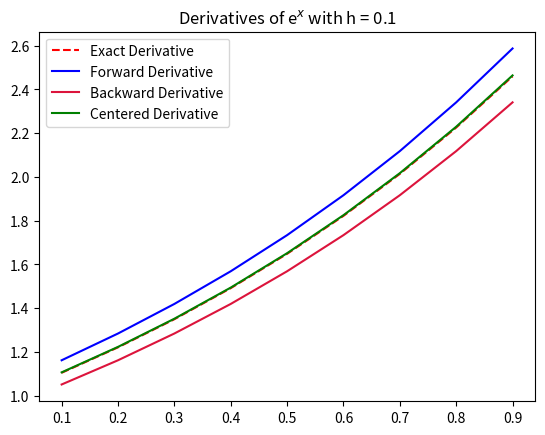
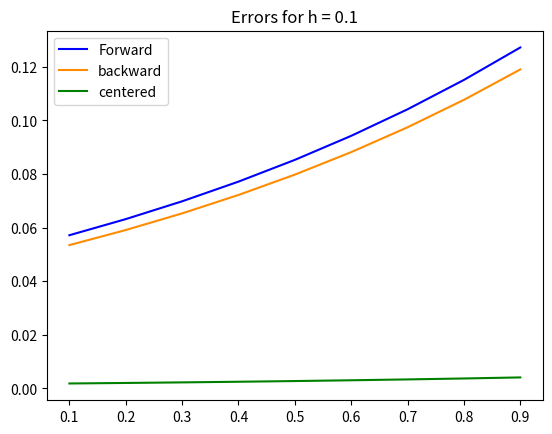
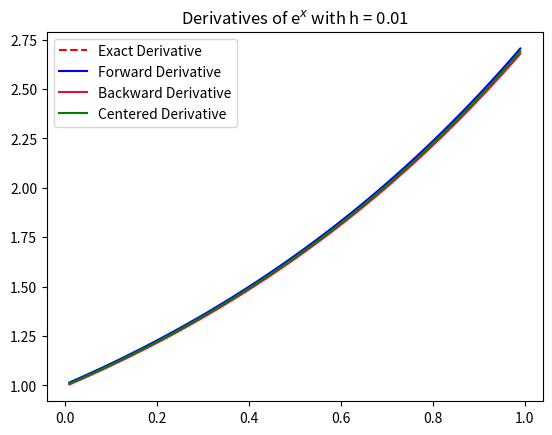
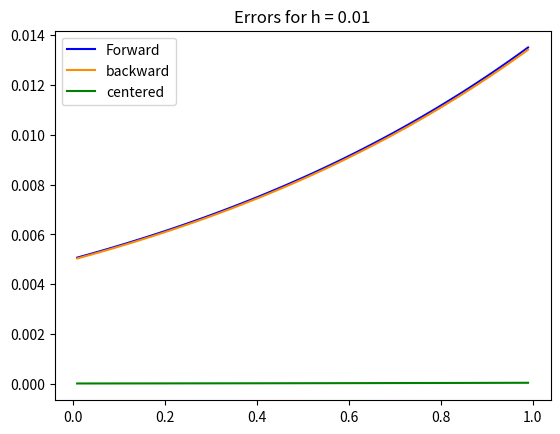
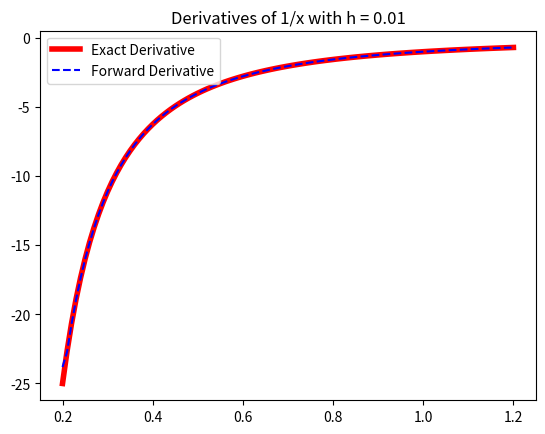
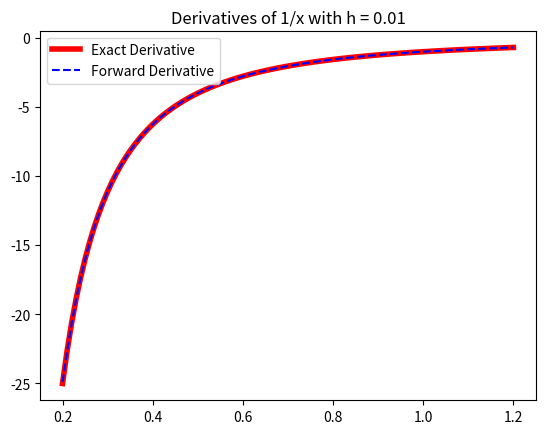
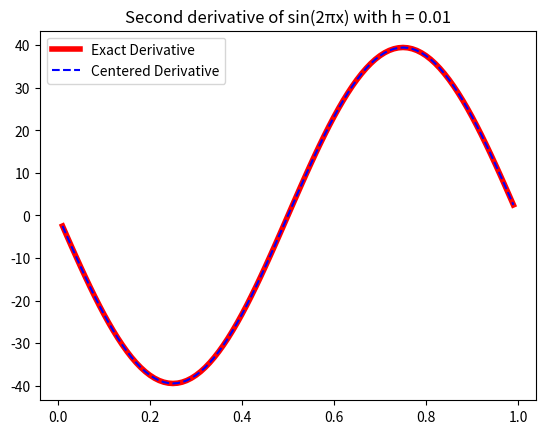

Reproduce these figures in Python, in order.
# coins=coins.convert('L') Convert image to Black and White

import numpy as np
import matplotlib.pyplot as plt
from numpy.linalg import norm
import sympy as sym

"""
We get the approximate derivative values for each x point we have on the array (based on the definition of derivative by limits and h)
"""
def derivatives(f, a, b, h):
    x = np.arange(a+h, b, h) # arange vs linspace: arange creates a vector of equaly spaced numbers but it works until the previous value of the end (until b-1 point)
    df_forward = (f(x + h) - f(x)) / h
    df_centered = (f(x + h) - f(x - h)) / (2*h)
    df_backward = (f(x) - f(x - h)) / h

    return (x, df_forward, df_backward, df_centered)

def executeEx1(h):
    f = lambda x : np.exp(x)
    df = lambda x: np.exp(x)
    a = 0.
    b = 1.

    result = derivatives(f, a, b, h)
    error_forward = abs(result[1]-df(result[0])) # Our aproximation - the exact value
    EaForward = norm(error_forward)
    ErForward = EaForward / norm(df(result[0]))

    error_backward = abs(result[2] - df(result[0]))
    EaBackward = norm(error_backward)
    ErBackward = EaBackward / norm(df(result[0]))

    error_center = abs(result[3] - df(result[0]))
    EaCenter = norm(error_center)
    ErCenter = EaCenter / norm(df(result[0]))

    print('GLOBAL ERRORS')
    print('h: ' + str(h) + '\n')
    print('E(df_f): %.6e\n' %ErForward)
    print('E(df_b): %.6e\n' %ErBackward)
    print('E(df_c): %.6e\n' %ErCenter)

    plt.title(r'Derivatives of e$^x$ with h = ' + str(h))
    plt.plot(result[0], df(result[0]), 'r--', label='Exact Derivative')
    plt.plot(result[0], result[1], 'b', label='Forward Derivative')
    plt.plot(result[0], result[2], 'crimson', label='Backward Derivative')
    plt.plot(result[0], result[3], 'g', label='Centered Derivative')
    plt.legend()
    plt.show()

    plt.title('Errors for h = ' + str(h))
    plt.plot(result[0], error_forward, 'b', label='Forward')
    plt.plot(result[0], error_backward, 'darkorange', label='backward')
    plt.plot(result[0], error_center, 'g', label='centered')
    plt.legend()
    plt.show()

def executeEx2(h):
    f = lambda x : 1 / x
    df = lambda x: -1 / (x**2)
    a = 0.2
    b = 1.2

    result = derivatives_a(f, a, b, h)
    error_forward = abs(result[1]-df(result[0])) # Our aproximation - the exact value
    EaForward = norm(error_forward)
    ErForward = EaForward / norm(df(result[0]))

    print('GLOBAL ERRORS')
    print('h: ' + str(h) + '\n')
    print('E(df_f): %.6e\n' %ErForward)

    plt.title(r'Derivatives of 1/x with h = ' + str(h))
    plt.plot(result[0], df(result[0]), 'r', linewidth=4, label='Exact Derivative')
    plt.plot(result[0], result[1], 'b--', label='Forward Derivative')
    plt.legend()
    plt.show()

    result = derivatives_b(f, a, b, h)
    error_forward = abs(result[1]-df(result[0])) # Our aproximation - the exact value
    EaForward = norm(error_forward)
    ErForward = EaForward / norm(df(result[0]))

    print('GLOBAL ERRORS')
    print('h: ' + str(h) + '\n')
    print('E(df_f): %.6e\n' %ErForward)

    plt.title(r'Derivatives of 1/x with h = ' + str(h))
    plt.plot(result[0], df(result[0]), 'r', linewidth=4, label='Exact Derivative')
    plt.plot(result[0], result[1], 'b--', label='Forward Derivative')
    plt.legend()
    plt.show()

def executeEx3():
    f = lambda x: np.sin(2*np.pi*x)
    x = sym.Symbol('x', real=True)
    f_sim = sym.sin(2*sym.pi*x)
    df_sim=sym.diff(f_sim, x)
    d2f_sim = sym.diff(df_sim, x)

    lambdaFuncDer = sym.lambdify([x],d2f_sim, 'numpy')
    lambdaFunc = sym.lambdify([x],f_sim, 'numpy')
    a = 0
    b = 1
    h=0.01

    result = derivative2(lambdaFunc, a, b, h)
    error_center = abs(result[1]-lambdaFuncDer(result[0])) # Our aproximation - the exact value
    EaCenter = norm(error_center)
    ErCenter = EaCenter / norm(lambdaFuncDer(result[0]))

    print('GLOBAL ERRORS')
    print('h: ' + str(h) + '\n')
    print('E(df_f): %.6e\n' %ErCenter)

    plt.title(r'Second derivative of sin(2πx) with h = ' + str(h))
    plt.plot(result[0], lambdaFuncDer(result[0]), 'r', linewidth=4, label='Exact Derivative')
    plt.plot(result[0], result[1], 'b--', label='Centered Derivative')
    plt.legend()
    plt.show()

def derivativesO1(f, a, b, h):
    df_f = (f(a + h) - f(a)) / h
    df_b = (f(b) - f(b - h)) / h
    return (df_f, df_b)

def derivativesO2(f, a, b, h):
    df_f = (-3 * f(a) + 4*f(a + h) - f(a + 2*h)) / (2*h)
    df_b = (f(b - 2*h) - 4*f(b - h) + 3*f(b)) / (2*h)
    return (df_f, df_b)

"""
Use order 1 functions to compute the borders
"""
def derivatives_a(f, a, b, h):
    x = np.arange(a, b+h, h) # We use b+h in order to have [a, b] in order to be able to compute the forward and backward at a and b respectively

    df_centered = derivatives(f, a - h, b + h, h)[3]
    df_centered[0] = derivativesO1(f, a, b, h)[0]# Progressive order 1
    df_centered[-1] = derivativesO1(f, a, b, h)[1]# Regressive order 1
    return x, df_centered

"""
Use order 2 functions to compute the borders
"""
def derivatives_b(f, a, b, h):
    x = np.arange(a, b+h, h) # We use b+h in order to have [a, b] in order to be able to compute the forward and backward at a and b respectively

    df_centered = derivatives(f, a - h, b + h, h)[3]
    df_centered[0] = derivativesO2(f, a, b, h)[0]# Progressive order 2
    df_centered[-1] = derivativesO2(f, a, b, h)[1]# Regressive order 2
    return x, df_centered

def derivative2(f,a,b,h):
    x = np.arange(a+h, b, h)
    df_centered = (f(x + h) - 2*f(x) + f(x - h)) / (h**2)
    return x, df_centered

#%% Exercise 1
executeEx1(0.1)
executeEx1(0.01)

#%% Exercise 2
executeEx2(0.01)
#%% Exercise 3
executeEx3()
